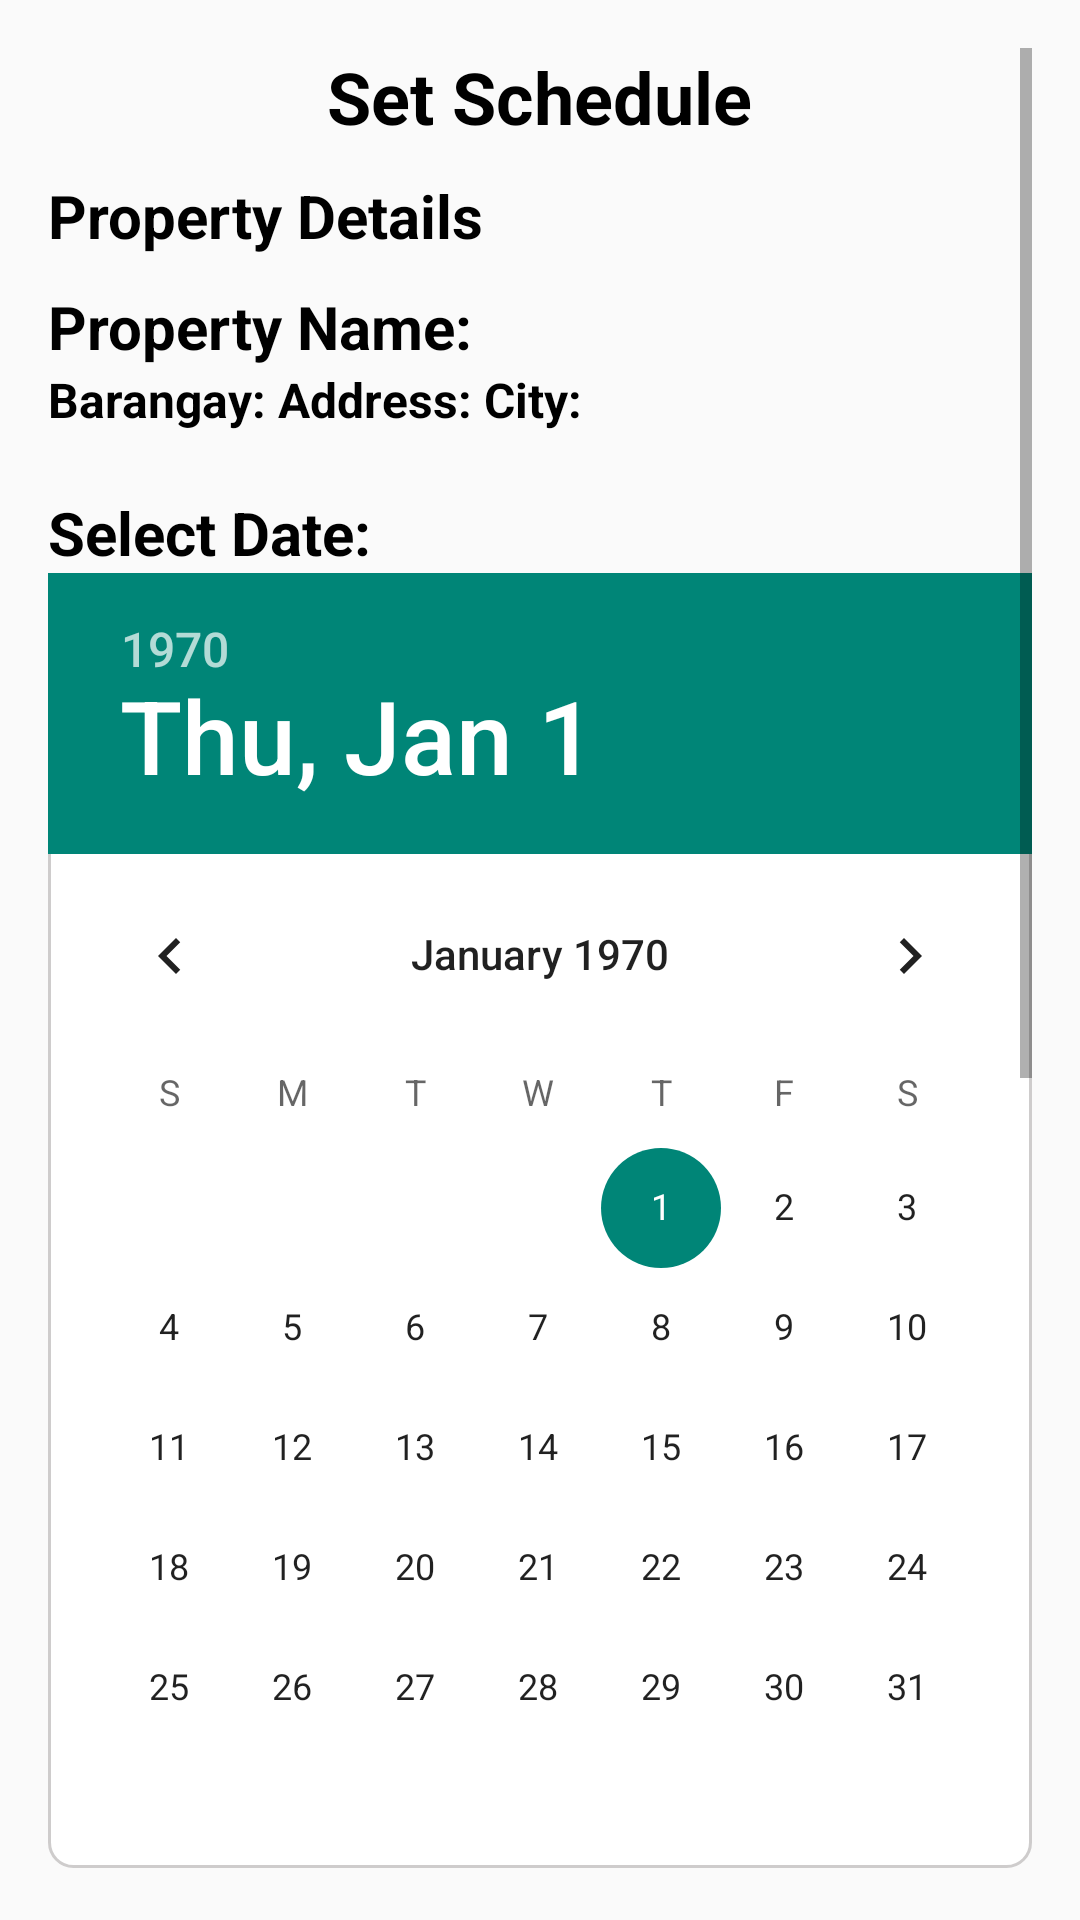

Layout XML and referenced resources for this Android screen:
<!-- AndroidManifest.xml: application theme Theme.RENTALMS -->
<!-- res/layout/activity_set_schedule.xml -->
<ScrollView
    xmlns:android="http://schemas.android.com/apk/res/android"
    android:layout_width="match_parent"
    android:layout_height="match_parent"
    android:padding="16dp">

    <LinearLayout
        android:layout_width="match_parent"
        android:layout_height="wrap_content"
        android:orientation="vertical">

        
        <TextView
            android:id="@+id/tv_title"
            android:layout_width="wrap_content"
            android:layout_height="wrap_content"
            android:text="Set Schedule"
            android:textSize="24sp"
            android:textStyle="bold"
            android:textColor="@color/black"
            android:layout_gravity="center_horizontal"
             />

        
        <TextView
            android:layout_width="wrap_content"
            android:layout_height="wrap_content"
            android:text="Property Details"
            android:textSize="20dp"
            android:textStyle="bold"
            android:textColor="@color/black"
            android:layout_marginTop="10dp"
            android:layout_marginBottom="10dp"
            />

        <TextView
            android:id="@+id/tv_property_name"
            android:layout_width="wrap_content"
            android:layout_height="wrap_content"
            android:text="Property Name: "
            android:textColor="@color/black"
            android:textStyle="bold"
            android:textSize="20sp" />

        <LinearLayout
            android:layout_width="match_parent"
            android:layout_height="wrap_content"
            android:layout_marginBottom="20dp">

        <TextView
            android:id="@+id/tv_barangay"
            android:layout_width="wrap_content"
            android:layout_height="wrap_content"
            android:text="Barangay: "
            android:textColor="@color/black"
            android:textStyle="bold"
            android:textSize="16sp" />

        <TextView
            android:id="@+id/tv_address"
            android:layout_width="wrap_content"
            android:layout_height="wrap_content"
            android:text="Address: "
            android:textColor="@color/black"
            android:textStyle="bold"
            android:textSize="16sp" />

        <TextView
            android:id="@+id/tv_city"
            android:layout_width="wrap_content"
            android:layout_height="wrap_content"
            android:text="City: "
            android:textColor="@color/black"
            android:textStyle="bold"
            android:textSize="16sp"
             />
        </LinearLayout>

        
        <TextView
            android:layout_width="wrap_content"
            android:layout_height="wrap_content"
            android:text="Select Date:"
            android:textColor="@color/black"
            android:textStyle="bold"
            android:textSize="20sp" />
        <DatePicker
            android:id="@+id/date_picker"
            android:layout_width="wrap_content"
            android:layout_height="wrap_content"
            android:layout_gravity="center_horizontal"
            android:background="@drawable/input_box"/>

        
        <TextView
            android:layout_width="wrap_content"
            android:layout_height="wrap_content"
            android:text="Select Time:"
            android:textColor="@color/black"
            android:textStyle="bold"
            android:textSize="16sp"
            android:paddingTop="16dp" />
        <TimePicker
            android:id="@+id/time_picker"
            android:layout_width="350dp"
            android:layout_height="wrap_content"
            android:layout_gravity="center_horizontal"
            android:background="@drawable/input_box"/>

        <RelativeLayout
            android:layout_width="match_parent"
            android:layout_height="wrap_content"
            android:orientation="horizontal">

            <Button
                android:id="@+id/btn_my_schedule"
                android:layout_width="120dp"
                android:layout_height="65dp"
                android:layout_marginTop="20dp"
                android:background="@drawable/input_boxer"
                android:text="My schedule" />

        
        <Button
            android:id="@+id/btn_set_schedule"
            android:layout_width="120dp"
            android:layout_height="65dp"
            android:layout_marginTop="20dp"
            android:layout_alignParentEnd="true"
            android:background="@drawable/input_boxer"
            android:text="Set Schedule" />

        </RelativeLayout>
    </LinearLayout>
</ScrollView>
<!-- resources referenced by this layout -->
<resources>
  <color name="black">#FF000000</color>
  <!-- drawable input_box (drawable) -->
  <?xml version="1.0" encoding="utf-8"?>
  <selector xmlns:android="http://schemas.android.com/apk/res/android">
      <item android:state_enabled="true" android:state_focused="true">
          <shape android:shape="rectangle">
              <solid android:color="@color/white"/>
              <corners android:radius="8dp"/>
              <stroke android:color="#FBCECCCC" android:width="1dp"/>
          </shape>
      </item>
  
      <item android:state_enabled="true">
          <shape android:shape="rectangle">
              <solid android:color="@color/white"/>
              <corners android:radius="8dp"/>
              <stroke android:color="#FBCECCCC" android:width="1dp"/>
          </shape>
      </item>
  
  </selector>
  <!-- drawable input_boxer (drawable) -->
  <?xml version="1.0" encoding="utf-8"?>
  <selector xmlns:android="http://schemas.android.com/apk/res/android">
      <item android:state_enabled="true" android:state_focused="true">
          <shape android:shape="rectangle">
              <solid android:color="@color/white"/>
              <corners android:radius="8dp"/>
              <stroke android:color="#2C40F8" android:width="1dp"/>
          </shape>
      </item>
  
      <item android:state_enabled="true">
          <shape android:shape="rectangle">
              <solid android:color="@color/white"/>
              <corners android:radius="8dp"/>
              <stroke android:color="#2C40F8" android:width="1dp"/>
          </shape>
      </item>
  
  </selector>
  <style name="Theme.RENTALMS" parent="Base.Theme.RENTALMS" />
  <color name="white">#FFFFFFFF</color>
  <style name="Base.Theme.RENTALMS" parent="Theme.AppCompat.Light.NoActionBar">
          
          
      </style>
</resources>
